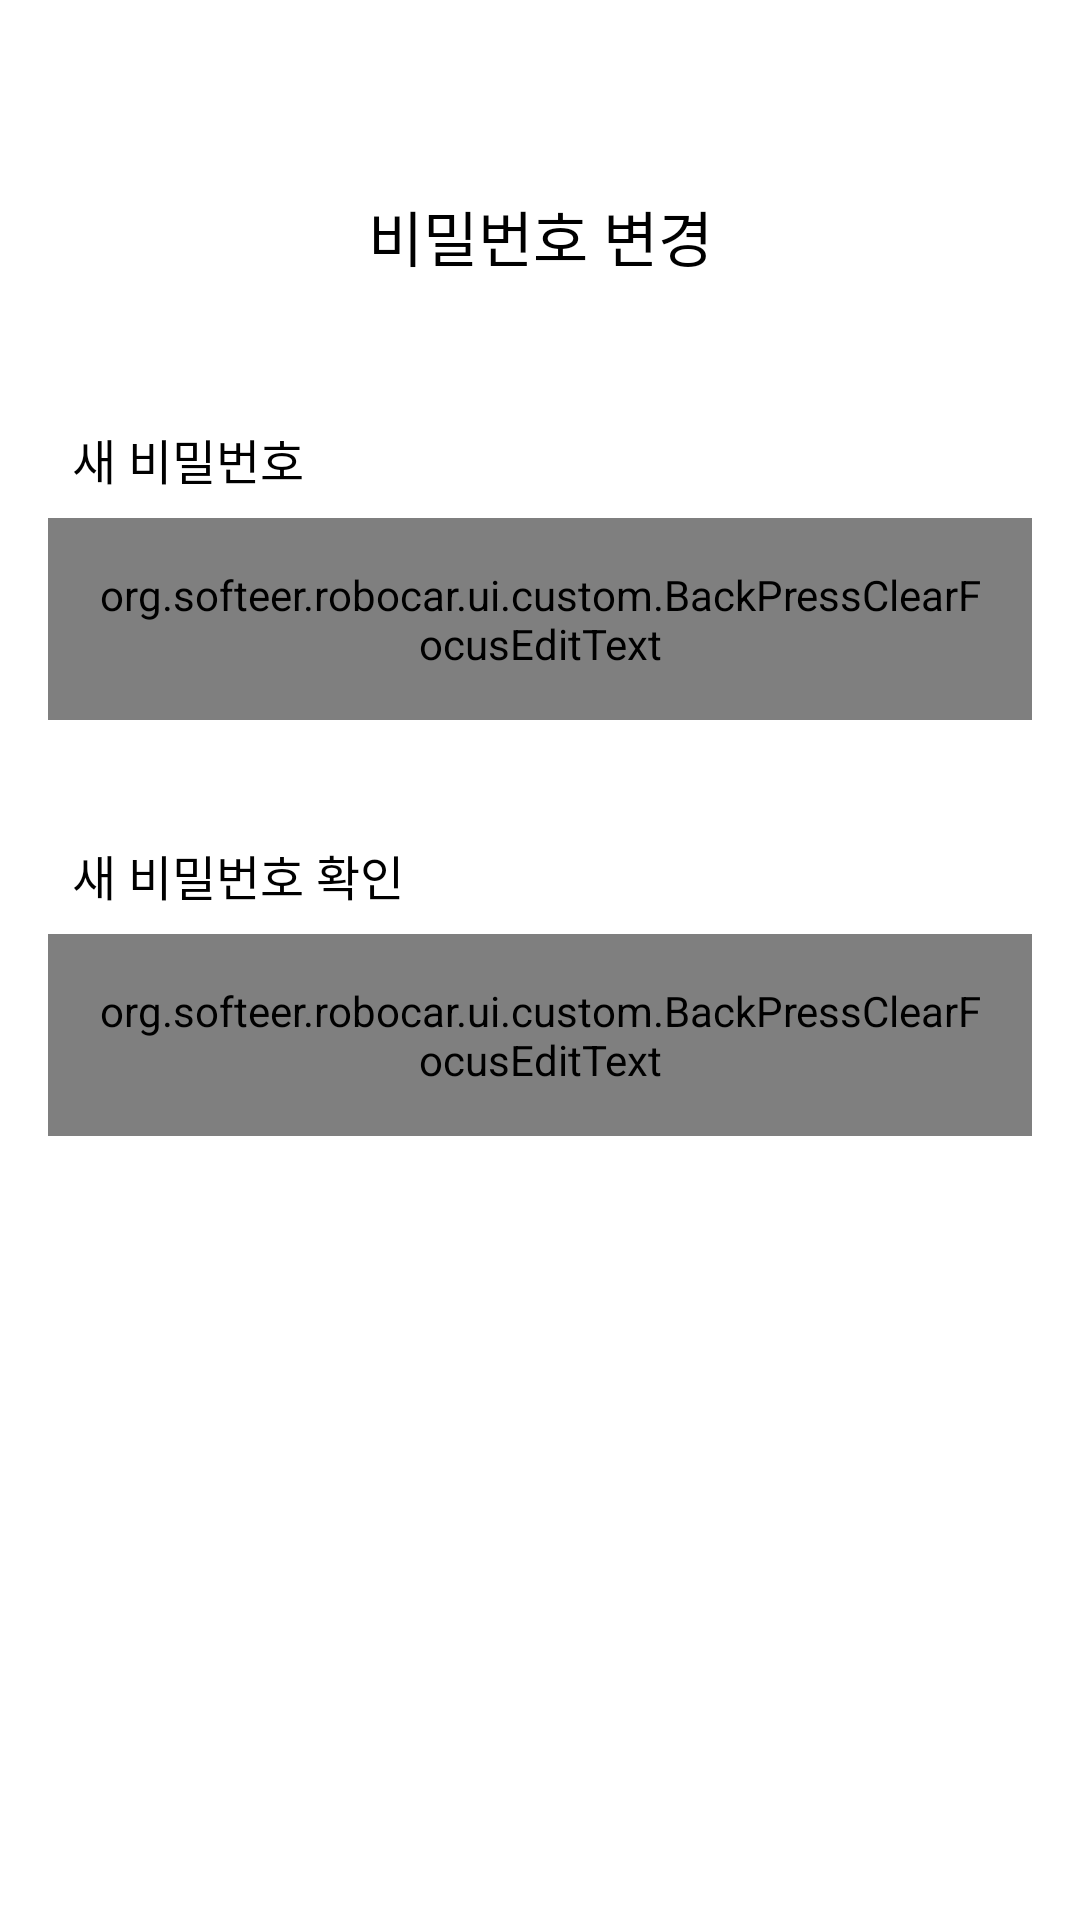

This screen was rendered from an Android layout file. Write that file and the resources it references.
<!-- AndroidManifest.xml: application theme Theme.RoboCar -->
<!-- res/layout/activity_modify_password.xml -->
<?xml version="1.0" encoding="utf-8"?>
<layout xmlns:android="http://schemas.android.com/apk/res/android" xmlns:app="http://schemas.android.com/apk/res-auto">
    <data>

    </data>
    <androidx.constraintlayout.widget.ConstraintLayout
            android:layout_width="match_parent"
            android:layout_height="match_parent"
            android:background="@color/white">

        <androidx.appcompat.widget.AppCompatTextView
                android:id="@+id/modifyPassword"
                android:layout_width="wrap_content"
                android:layout_height="wrap_content"
                android:text="@string/modify_user_password"
                android:fontFamily="@font/pretendard_semibold"
                android:textSize="@dimen/title_text"
                android:layout_marginTop="64dp"
                android:textColor="@color/black"
                app:layout_constraintTop_toTopOf="parent"
                app:layout_constraintStart_toStartOf="parent"
                app:layout_constraintEnd_toEndOf="parent"/>

        <androidx.appcompat.widget.AppCompatTextView
                android:id="@+id/password"
                android:layout_width="wrap_content"
                android:layout_height="wrap_content"
                android:text="@string/new_password"
                android:lineSpacingExtra="5sp"
                android:gravity="center_vertical"
                android:fontFamily="@font/pretendard_semibold"
                android:textSize="@dimen/content_text"
                android:layout_marginStart="24dp"
                android:textColor="@color/black"
                android:layout_marginTop="48dp"
                app:layout_constraintStart_toStartOf="parent"
                app:layout_constraintTop_toBottomOf="@+id/modifyPassword"/>

        <org.softeer.robocar.ui.custom.BackPressClearFocusEditText
                android:id="@+id/passwordInputText"
                android:layout_width="0dp"
                android:layout_height="wrap_content"
                android:hint="@string/new_password_placeholder"
                android:textSize="@dimen/content_text"
                android:layout_marginStart="@dimen/default_left_margin"
                android:layout_marginEnd="@dimen/default_right_margin"
                android:paddingStart="@dimen/default_left_margin"
                android:paddingEnd="@dimen/default_right_margin"
                android:paddingTop="16dp"
                android:paddingBottom="16dp"
                android:fontFamily="@font/pretendard_semibold"
                android:textColor="@color/black"
                android:background="@drawable/rectangle_gray_150_radius_12"
                android:inputType="textPassword"
                android:layout_marginTop="8dp"
                app:layout_constraintStart_toStartOf="parent"
                app:layout_constraintEnd_toEndOf="parent"
                app:layout_constraintTop_toBottomOf="@+id/password"
                app:layout_constraintHorizontal_bias="0.0"/>

        <androidx.appcompat.widget.AppCompatTextView
                android:id="@+id/passwordCheck"
                android:layout_width="wrap_content"
                android:layout_height="wrap_content"
                android:text="@string/new_password_check"
                android:lineSpacingExtra="5sp"
                android:gravity="center_vertical"
                android:fontFamily="@font/pretendard_semibold"
                android:textSize="@dimen/content_text"
                android:layout_marginStart="24dp"
                android:textColor="@color/black"
                android:layout_marginTop="40dp"
                app:layout_constraintStart_toStartOf="parent"
                app:layout_constraintTop_toBottomOf="@+id/passwordInputText"/>

        <org.softeer.robocar.ui.custom.BackPressClearFocusEditText
                android:id="@+id/passwordCheckInputText"
                android:layout_width="0dp"
                android:layout_height="wrap_content"
                android:hint="@string/new_password_re_placeholder"
                android:textSize="@dimen/content_text"
                android:layout_marginStart="@dimen/default_left_margin"
                android:layout_marginEnd="@dimen/default_right_margin"
                android:paddingStart="@dimen/default_left_margin"
                android:paddingEnd="@dimen/default_right_margin"
                android:paddingTop="16dp"
                android:paddingBottom="16dp"
                android:fontFamily="@font/pretendard_semibold"
                android:textColor="@color/black"
                android:background="@drawable/rectangle_gray_150_radius_12"
                android:inputType="textPassword"
                android:layout_marginTop="8dp"
                app:layout_constraintStart_toStartOf="parent"
                app:layout_constraintEnd_toEndOf="parent"
                app:layout_constraintTop_toBottomOf="@+id/passwordCheck"/>

        <androidx.appcompat.widget.AppCompatTextView
                android:id="@+id/passwordWarningMessage"
                android:layout_width="wrap_content"
                android:layout_height="wrap_content"
                android:text="@string/new_password_warning_message"
                android:textColor="@color/red_200"
                android:textSize="@dimen/content_text"
                android:layout_marginTop="8dp"
                android:visibility="gone"
                app:layout_constraintStart_toStartOf="parent"
                app:layout_constraintEnd_toEndOf="parent"
                app:layout_constraintTop_toBottomOf="@+id/passwordCheckInputText"/>

        <androidx.appcompat.widget.AppCompatButton
                android:id="@+id/modifyButton"
                android:layout_width="0dp"
                android:layout_height="wrap_content"
                android:layout_marginStart="@dimen/default_left_margin"
                android:layout_marginEnd="@dimen/default_right_margin"
                android:background="@drawable/rectangle_gray_600_radius_12"
                android:textColor="@color/white"
                android:textSize="@dimen/title_text"
                android:text="@string/modify_success"
                android:fontFamily="@font/pretendard_semibold"
                android:layout_marginTop="324dp"
                app:layout_constraintStart_toStartOf="parent"
                app:layout_constraintEnd_toEndOf="parent"
                app:layout_constraintTop_toBottomOf="@+id/passwordCheckInputText"/>

    </androidx.constraintlayout.widget.ConstraintLayout>
</layout>
<!-- resources referenced by this layout -->
<resources>
  <color name="black">#FF000000</color>
  <color name="red_200">#FF6B6B</color>
  <color name="white">#FFFFFFFF</color>
  <dimen name="content_text">16sp</dimen>
  <dimen name="default_left_margin">16dp</dimen>
  <dimen name="default_right_margin">16dp</dimen>
  <dimen name="title_text">20sp</dimen>
  <!-- drawable rectangle_gray_150_radius_12 (drawable) -->
  <shape xmlns:android="http://schemas.android.com/apk/res/android"
         android:shape="rectangle">
  
      <corners android:radius="12dp"/>
      <solid android:color="@color/gray_150"/>
  
  </shape>
  <!-- drawable rectangle_gray_600_radius_12 (drawable) -->
  <ripple xmlns:android="http://schemas.android.com/apk/res/android"
          android:color="@android:color/white">
  
      <item>
          <shape android:shape="rectangle">
              <corners android:radius="12dp"/>
              <solid android:color="@color/gray_600"/>
          </shape>
      </item>
  
  </ripple>
  <string name="modify_success">수정완료</string>
  <string name="modify_user_password">비밀번호 변경</string>
  <string name="new_password">새 비밀번호</string>
  <string name="new_password_check">새 비밀번호 확인</string>
  <string name="new_password_placeholder">새 비밀번호를 입력하세요.</string>
  <string name="new_password_re_placeholder">새 비밀번호를 다시 입력하세요.</string>
  <string name="new_password_warning_message">입력하신 비밀번호와 일치하지 않습니다.</string>
  <style name="Theme.RoboCar" parent="Base.Theme.RoboCar" />
  <color name="gray_150">#F5F5F5</color>
  <color name="gray_600">#CCCCCC</color>
  <style name="Base.Theme.RoboCar" parent="Theme.Material3.DayNight.NoActionBar">
          
          
          <item name="android:windowLightStatusBar">true</item>
          <item name="android:windowBackground">@color/white</item>
          <item name="android:statusBarColor">@color/white</item>
          <item name="android:windowIsTranslucent">true</item>
      </style>
</resources>
